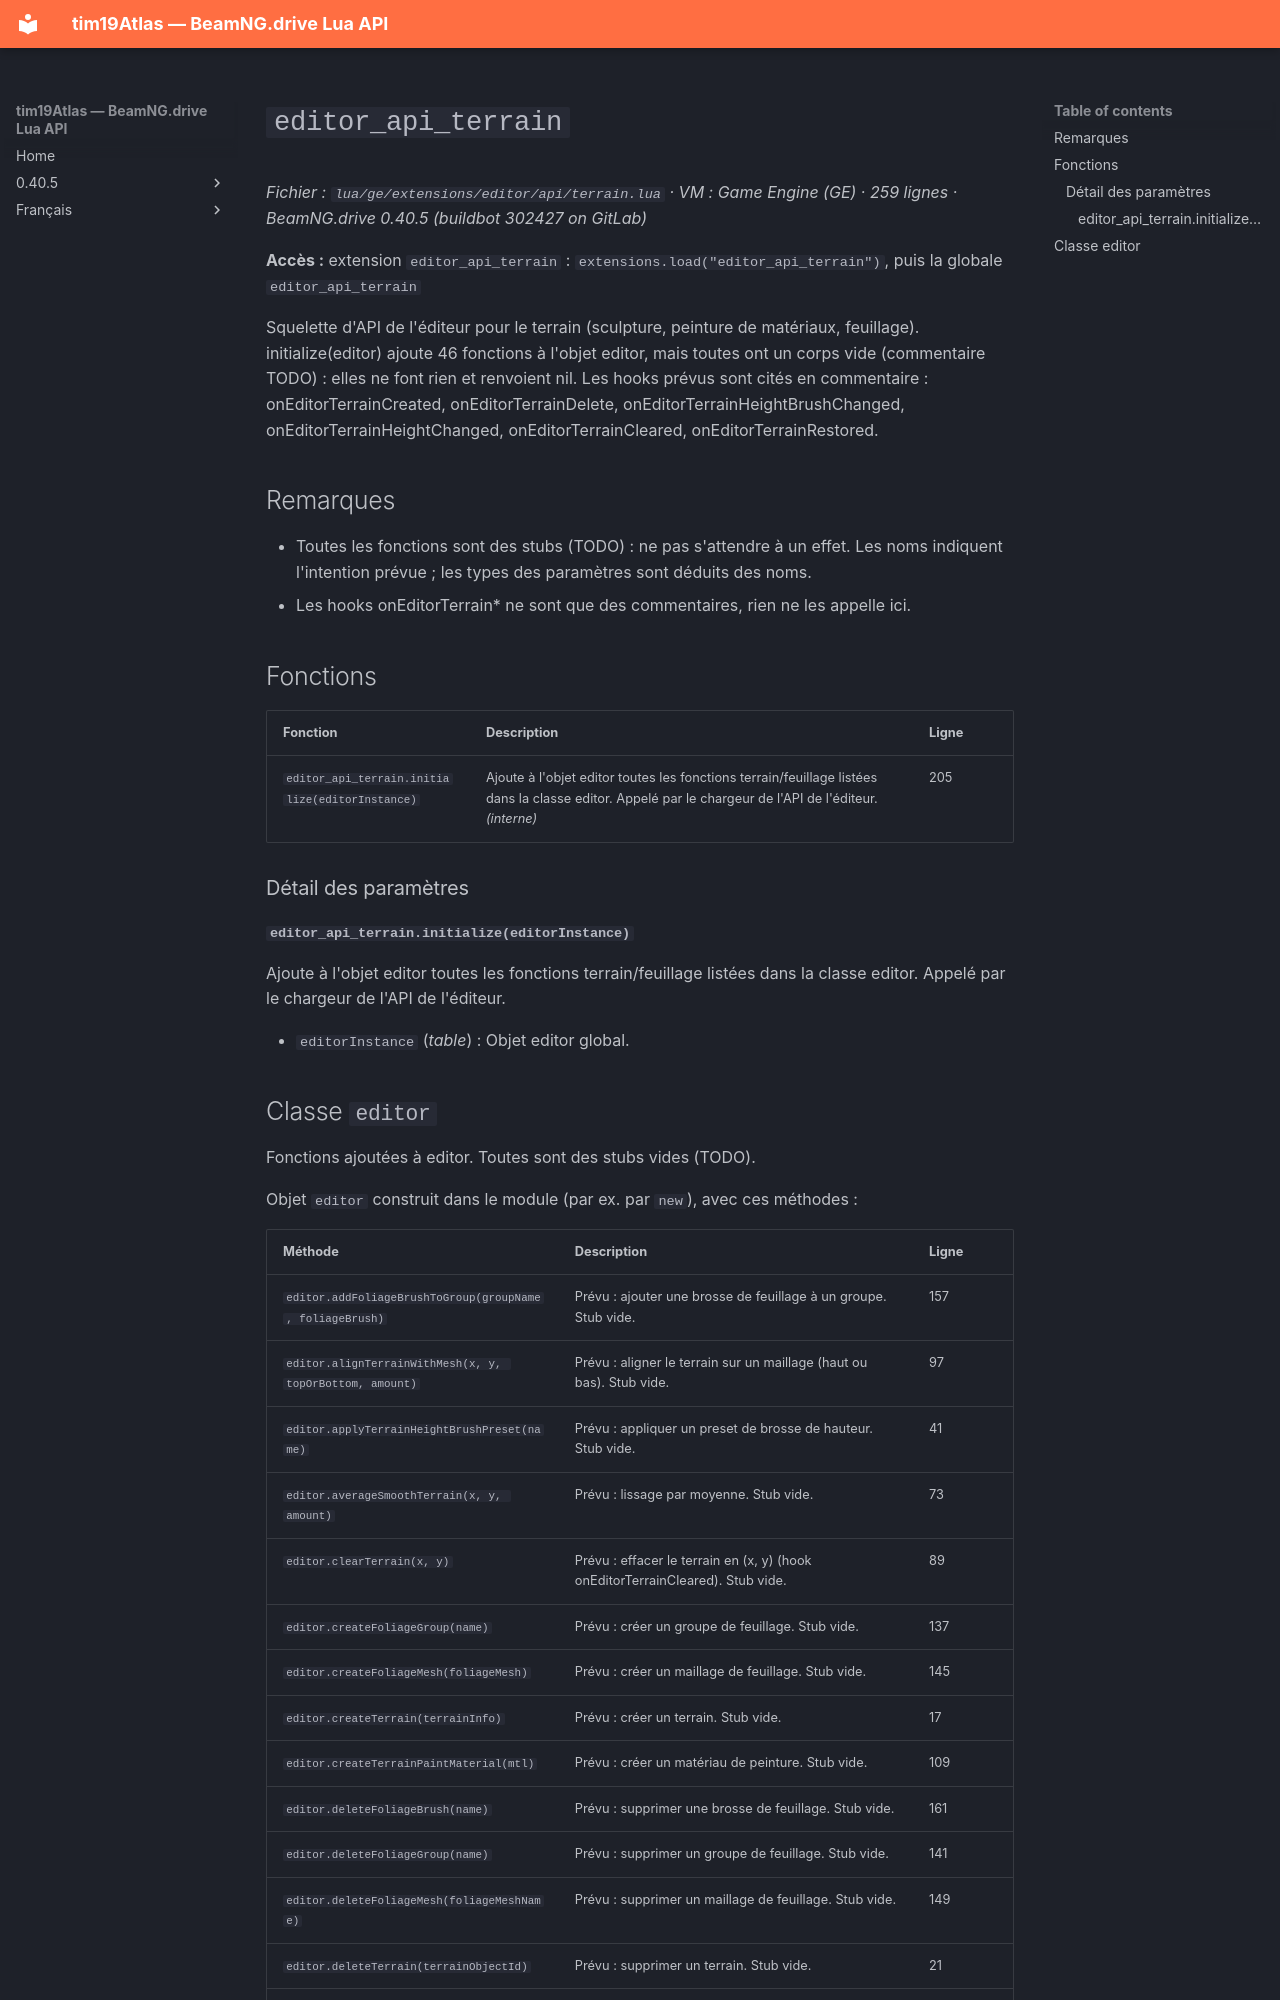

repository: Tim0219800/beamng-lua-atlas · page: fr/0.40.5/ge/extensions/editor/api/terrain.html · generator: mkdocs

# `editor_api_terrain`

*Fichier : `lua/ge/extensions/editor/api/terrain.lua` · VM : Game Engine (GE) · 259 lignes · BeamNG.drive 0.40.5 (buildbot 302427 on GitLab)*

**Accès :** extension `editor_api_terrain` : `extensions.load("editor_api_terrain")`, puis la globale `editor_api_terrain`

Squelette d'API de l'éditeur pour le terrain (sculpture, peinture de matériaux, feuillage). initialize(editor) ajoute 46 fonctions à l'objet editor, mais toutes ont un corps vide (commentaire TODO) : elles ne font rien et renvoient nil. Les hooks prévus sont cités en commentaire : onEditorTerrainCreated, onEditorTerrainDelete, onEditorTerrainHeightBrushChanged, onEditorTerrainHeightChanged, onEditorTerrainCleared, onEditorTerrainRestored.

## Remarques

- Toutes les fonctions sont des stubs (TODO) : ne pas s'attendre à un effet. Les noms indiquent l'intention prévue ; les types des paramètres sont déduits des noms.
- Les hooks onEditorTerrain* ne sont que des commentaires, rien ne les appelle ici.

## Fonctions

| Fonction | Description | Ligne |
|---|---|---|
| `editor_api_terrain.initialize(editorInstance)` | Ajoute à l'objet editor toutes les fonctions terrain/feuillage listées dans la classe editor. Appelé par le chargeur de l'API de l'éditeur. *(interne)* | 205 |

### Détail des paramètres

#### `editor_api_terrain.initialize(editorInstance)`

Ajoute à l'objet editor toutes les fonctions terrain/feuillage listées dans la classe editor. Appelé par le chargeur de l'API de l'éditeur.

- `editorInstance` (*table*) : Objet editor global.
